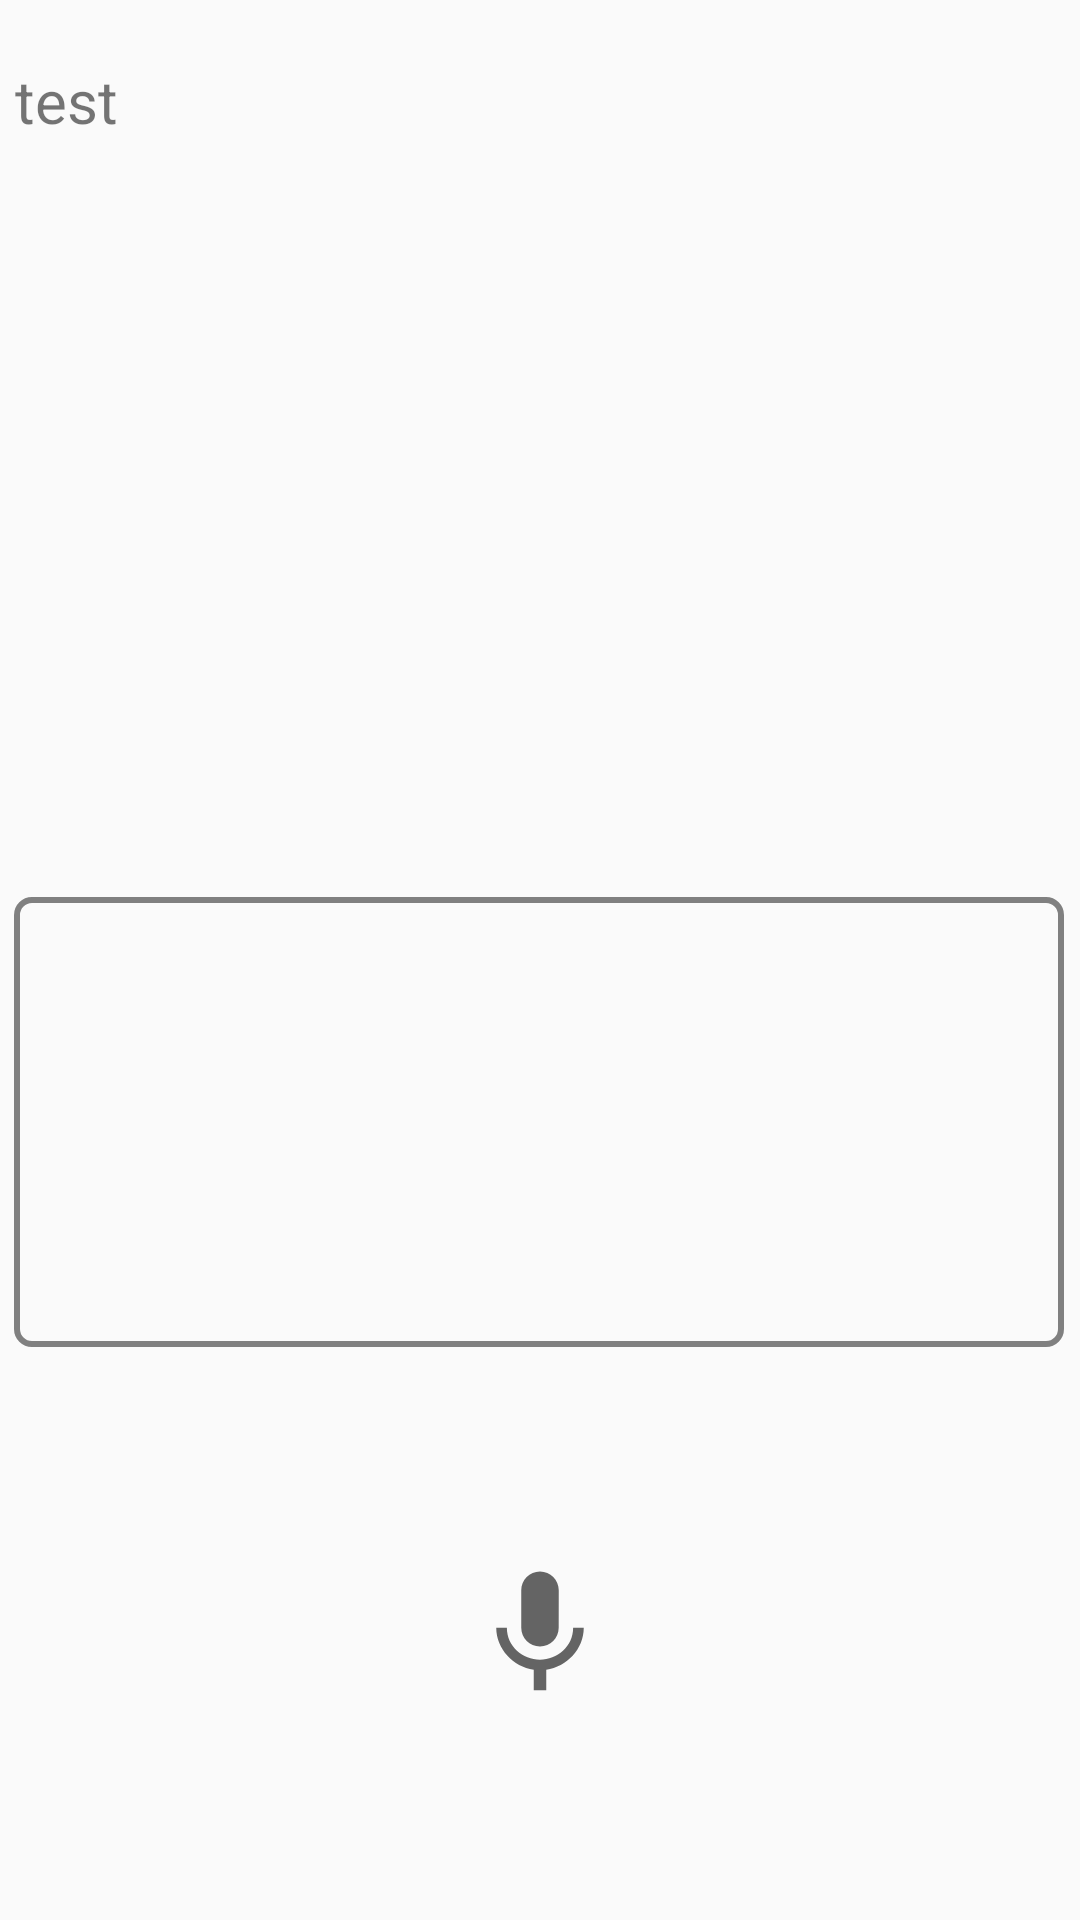

The Android layout XML behind this screen, and the referenced resources:
<!-- AndroidManifest.xml: application theme Theme.Proposal -->
<!-- res/layout/activity_landing.xml -->
<?xml version="1.0" encoding="utf-8"?>
<androidx.constraintlayout.widget.ConstraintLayout
    xmlns:android="http://schemas.android.com/apk/res/android"
    xmlns:app="http://schemas.android.com/apk/res-auto"
    xmlns:tools="http://schemas.android.com/tools"
    android:layout_width="match_parent"
    android:layout_height="match_parent"
    tools:context=".MainActivity">

    <TextView
        android:id="@+id/landingtextView"
        android:layout_width="350dp"
        android:layout_height="250dp"
        android:layout_marginTop="20dp"
        android:text="test"
        android:textSize="20sp"
        app:layout_constraintEnd_toEndOf="parent"
        app:layout_constraintStart_toStartOf="parent"
        app:layout_constraintTop_toTopOf="parent" />

    <EditText
        android:id="@+id/landingetSpeech"
        android:layout_width="350dp"
        android:layout_height="150dp"
        android:layout_marginStart="30dp"
        android:layout_marginTop="29dp"
        android:layout_marginEnd="31dp"
        android:background="@drawable/et_bg"
        android:ems="10"
        android:gravity="start|top"
        android:inputType="textMultiLine"
        android:maxLines="10"
        android:padding="10dp"
        app:layout_constraintEnd_toEndOf="parent"
        app:layout_constraintStart_toStartOf="parent"
        app:layout_constraintTop_toBottomOf="@+id/landingtextView"
        tools:ignore="SpeakableTextPresentCheck" />

    <ImageView
        android:id="@+id/landingivSpeak"
        android:layout_width="50dp"
        android:layout_height="50dp"
        android:clickable="true"
        app:layout_constraintTop_toBottomOf="@+id/landingetSpeech"
        app:layout_constraintBottom_toBottomOf="parent"
        app:layout_constraintLeft_toLeftOf="parent"
        app:layout_constraintRight_toRightOf="parent"
        app:srcCompat="@drawable/ic_mic"
        tools:ignore="SpeakableTextPresentCheck" />

</androidx.constraintlayout.widget.ConstraintLayout>
<!-- resources referenced by this layout -->
<resources>
  <!-- drawable et_bg (drawable) -->
  <?xml version="1.0" encoding="utf-8"?>
  <selector xmlns:android="http://schemas.android.com/apk/res/android">
      <item android:state_focused="true">
          <shape android:shape="rectangle">
              <stroke android:color="@color/purple_200" android:width="2dp"/>
              <corners android:radius="5dp"/>
          </shape>
      </item>
      <item android:state_focused="false">
          <shape android:shape="rectangle">
              <stroke android:color="#808080" android:width="2dp"/>
              <corners android:radius="5dp"/>
          </shape>
      </item>
  </selector>
  <!-- drawable ic_mic (drawable) -->
  <?xml version="1.0" encoding="utf-8"?>
  <vector xmlns:android="http://schemas.android.com/apk/res/android"
      android:width="24dp"
      android:height="24dp"
      android:viewportWidth="24"
      android:viewportHeight="24"
      android:tint="?attr/colorControlNormal">
      <path
          android:fillColor="@android:color/white"
          android:pathData="M12,14c1.66,0 2.99,-1.34 2.99,-3L15,5c0,-1.66 -1.34,-3 -3,
                          -3S9,3.34 9,5v6c0,1.66 1.34,3 3,3zM17.3,11c0,3 -2.54,5.1 -5.3,
                          5.1S6.7,14 6.7,11L5,11c0,3.41 2.72,6.23 6,6.72L11,21h2v-3.28c3.28,
                          -0.48 6,-3.3 6,-6.72h-1.7z"/>
  </vector>
  <style name="Theme.Proposal" parent="Theme.AppCompat.DayNight.NoActionBar">
          
          <item name="colorPrimary">@color/teal_200</item>
          <item name="colorPrimaryDark">@color/teal_700</item>
          <item name="colorAccent">@color/black</item>
          
          <item name="colorSecondary">@color/teal_200</item>
          <item name="colorSecondaryVariant">@color/teal_700</item>
          <item name="colorOnSecondary">@color/black</item>
          
          <item name="android:statusBarColor">?attr/colorPrimaryVariant</item>
          
      </style>
  <color name="purple_200">#FFBB86FC</color>
  <color name="teal_200">#FF03DAC5</color>
  <color name="teal_700">#FF018786</color>
  <color name="black">#FF000000</color>
</resources>
